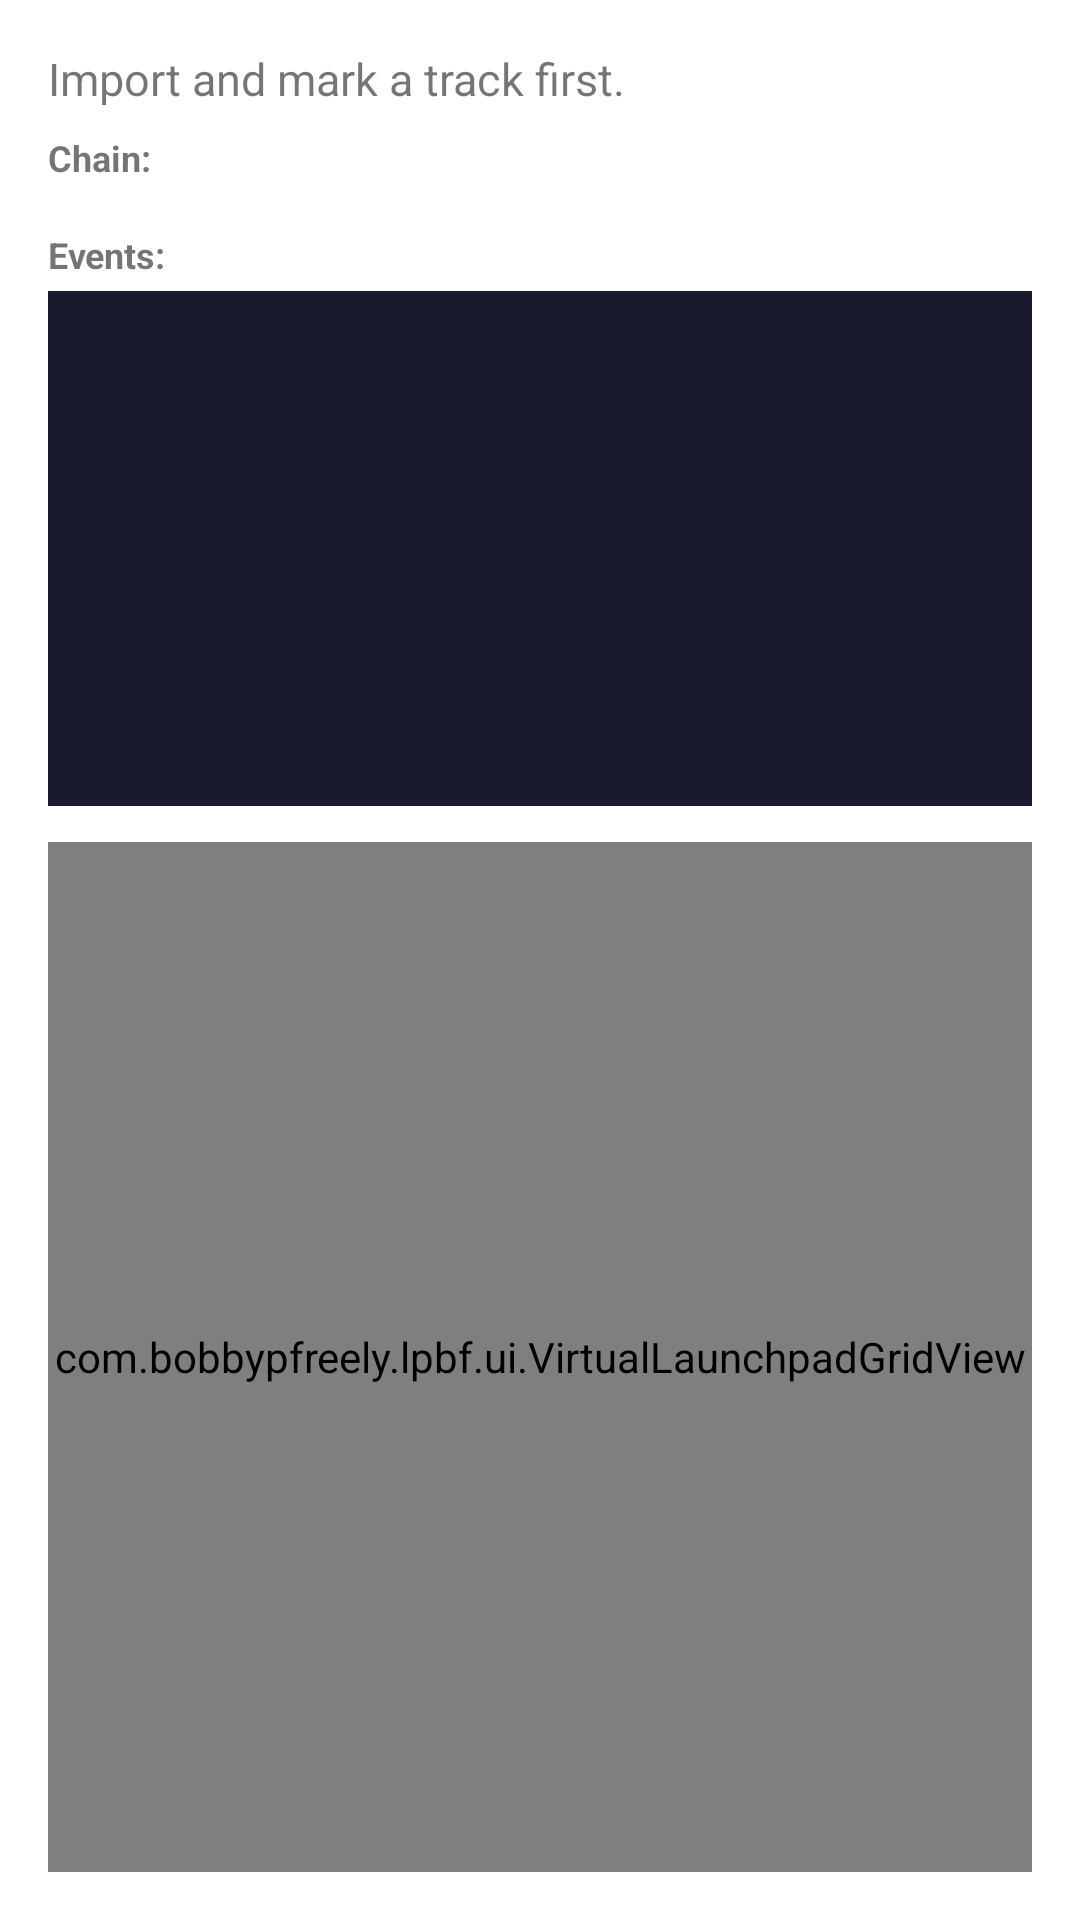

Write the Android layout XML for this screen, with the resource values it uses.
<!-- AndroidManifest.xml: application theme Theme.LPBF -->
<!-- res/layout/fragment_lightshow.xml -->
<?xml version="1.0" encoding="utf-8"?>
<LinearLayout xmlns:android="http://schemas.android.com/apk/res/android"
	android:layout_width="match_parent"
	android:layout_height="match_parent"
	android:orientation="vertical"
	android:padding="16dp">

	<TextView
		android:id="@+id/lightshowStatusText"
		android:layout_width="match_parent"
		android:layout_height="wrap_content"
		android:text="Import and mark a track first."
		android:textSize="15sp" />

	<TextView
		android:id="@+id/lightshowRowLabel"
		android:layout_width="match_parent"
		android:layout_height="wrap_content"
		android:layout_marginTop="8dp"
		android:text="Chain:"
		android:textSize="12sp"
		android:textStyle="bold" />

	<LinearLayout
		android:id="@+id/lightshowButtonRow"
		android:layout_width="match_parent"
		android:layout_height="wrap_content"
		android:layout_marginTop="4dp"
		android:orientation="horizontal" />

	
	<LinearLayout
		android:id="@+id/lightshowEditControls"
		android:layout_width="match_parent"
		android:layout_height="wrap_content"
		android:layout_marginTop="8dp"
		android:orientation="vertical"
		android:visibility="gone">

		<LinearLayout
			android:layout_width="match_parent"
			android:layout_height="wrap_content"
			android:orientation="horizontal"
			android:gravity="center_vertical">

			<TextView
				android:layout_width="0dp"
				android:layout_height="wrap_content"
				android:layout_weight="1"
				android:id="@+id/lightshowVelocityText"
				android:text="Velocity: 0"
				android:textSize="13sp" />
			<Button android:id="@+id/lightshowVelocityMinus" android:layout_width="wrap_content" android:layout_height="wrap_content" android:text="-1" android:textSize="11sp" android:minWidth="0dp" android:paddingStart="8dp" android:paddingEnd="8dp" />
			<Button android:id="@+id/lightshowVelocityPlus" android:layout_width="wrap_content" android:layout_height="wrap_content" android:text="+1" android:textSize="11sp" android:minWidth="0dp" android:paddingStart="8dp" android:paddingEnd="8dp" />
		</LinearLayout>

		<TextView
			android:id="@+id/lightshowTimeText"
			android:layout_width="match_parent"
			android:layout_height="wrap_content"
			android:layout_marginTop="8dp"
			android:text="Time: 0ms"
			android:textSize="13sp"
			android:textStyle="bold" />

		
		<LinearLayout
			android:layout_width="match_parent"
			android:layout_height="wrap_content"
			android:layout_marginTop="4dp"
			android:orientation="horizontal">

			<Button android:id="@+id/lightshowTimeMinus1000" android:layout_width="0dp" android:layout_height="wrap_content" android:layout_weight="1" android:text="-1000" android:textSize="9sp" android:minWidth="0dp" android:paddingStart="0dp" android:paddingEnd="0dp" />
			<Button android:id="@+id/lightshowTimeMinus100" android:layout_width="0dp" android:layout_height="wrap_content" android:layout_weight="1" android:text="-100" android:textSize="9sp" android:minWidth="0dp" android:paddingStart="0dp" android:paddingEnd="0dp" />
			<Button android:id="@+id/lightshowTimeMinus10" android:layout_width="0dp" android:layout_height="wrap_content" android:layout_weight="1" android:text="-10" android:textSize="9sp" android:minWidth="0dp" android:paddingStart="0dp" android:paddingEnd="0dp" />
			<Button android:id="@+id/lightshowTimeMinus1" android:layout_width="0dp" android:layout_height="wrap_content" android:layout_weight="1" android:text="-1" android:textSize="9sp" android:minWidth="0dp" android:paddingStart="0dp" android:paddingEnd="0dp" />
			<Button android:id="@+id/lightshowTimePlus1" android:layout_width="0dp" android:layout_height="wrap_content" android:layout_weight="1" android:text="+1" android:textSize="9sp" android:minWidth="0dp" android:paddingStart="0dp" android:paddingEnd="0dp" />
			<Button android:id="@+id/lightshowTimePlus10" android:layout_width="0dp" android:layout_height="wrap_content" android:layout_weight="1" android:text="+10" android:textSize="9sp" android:minWidth="0dp" android:paddingStart="0dp" android:paddingEnd="0dp" />
			<Button android:id="@+id/lightshowTimePlus100" android:layout_width="0dp" android:layout_height="wrap_content" android:layout_weight="1" android:text="+100" android:textSize="9sp" android:minWidth="0dp" android:paddingStart="0dp" android:paddingEnd="0dp" />
			<Button android:id="@+id/lightshowTimePlus1000" android:layout_width="0dp" android:layout_height="wrap_content" android:layout_weight="1" android:text="+1000" android:textSize="9sp" android:minWidth="0dp" android:paddingStart="0dp" android:paddingEnd="0dp" />
		</LinearLayout>

		<LinearLayout
			android:layout_width="match_parent"
			android:layout_height="wrap_content"
			android:layout_marginTop="8dp"
			android:orientation="horizontal">

			<Button android:id="@+id/lightshowPlay" android:layout_width="0dp" android:layout_height="wrap_content" android:layout_weight="1" android:text="Play" android:textSize="12sp" />
			<Button android:id="@+id/lightshowStop" android:layout_width="0dp" android:layout_height="wrap_content" android:layout_weight="1" android:text="Stop" android:textSize="12sp" />
			<Button android:id="@+id/lightshowSave" android:layout_width="0dp" android:layout_height="wrap_content" android:layout_weight="1" android:text="Save" android:textSize="12sp" />
			<Button android:id="@+id/lightshowBack" android:layout_width="0dp" android:layout_height="wrap_content" android:layout_weight="1" android:text="Back" android:textSize="12sp" />
		</LinearLayout>
	</LinearLayout>

	<TextView
		android:layout_width="match_parent"
		android:layout_height="wrap_content"
		android:layout_marginTop="12dp"
		android:text="Events:"
		android:textSize="12sp"
		android:textStyle="bold" />

	<ScrollView
		android:layout_width="match_parent"
		android:layout_height="0dp"
		android:layout_weight="1"
		android:background="#1A1A2E"
		android:layout_marginTop="4dp">

		<LinearLayout
			android:id="@+id/lightshowEventListContainer"
			android:layout_width="match_parent"
			android:layout_height="wrap_content"
			android:orientation="vertical"
			android:padding="8dp" />

	</ScrollView>

	<com.bobbypfreely.lpbf.ui.VirtualLaunchpadGridView
		android:id="@+id/lightshowGrid"
		android:layout_width="match_parent"
		android:layout_height="0dp"
		android:layout_weight="2"
		android:layout_marginTop="12dp"
		android:background="#0F0F1A" />

</LinearLayout>
<!-- resources referenced by this layout -->
<resources>
  <style name="Theme.LPBF" parent="Theme.MaterialComponents.DayNight.NoActionBar" />
</resources>
